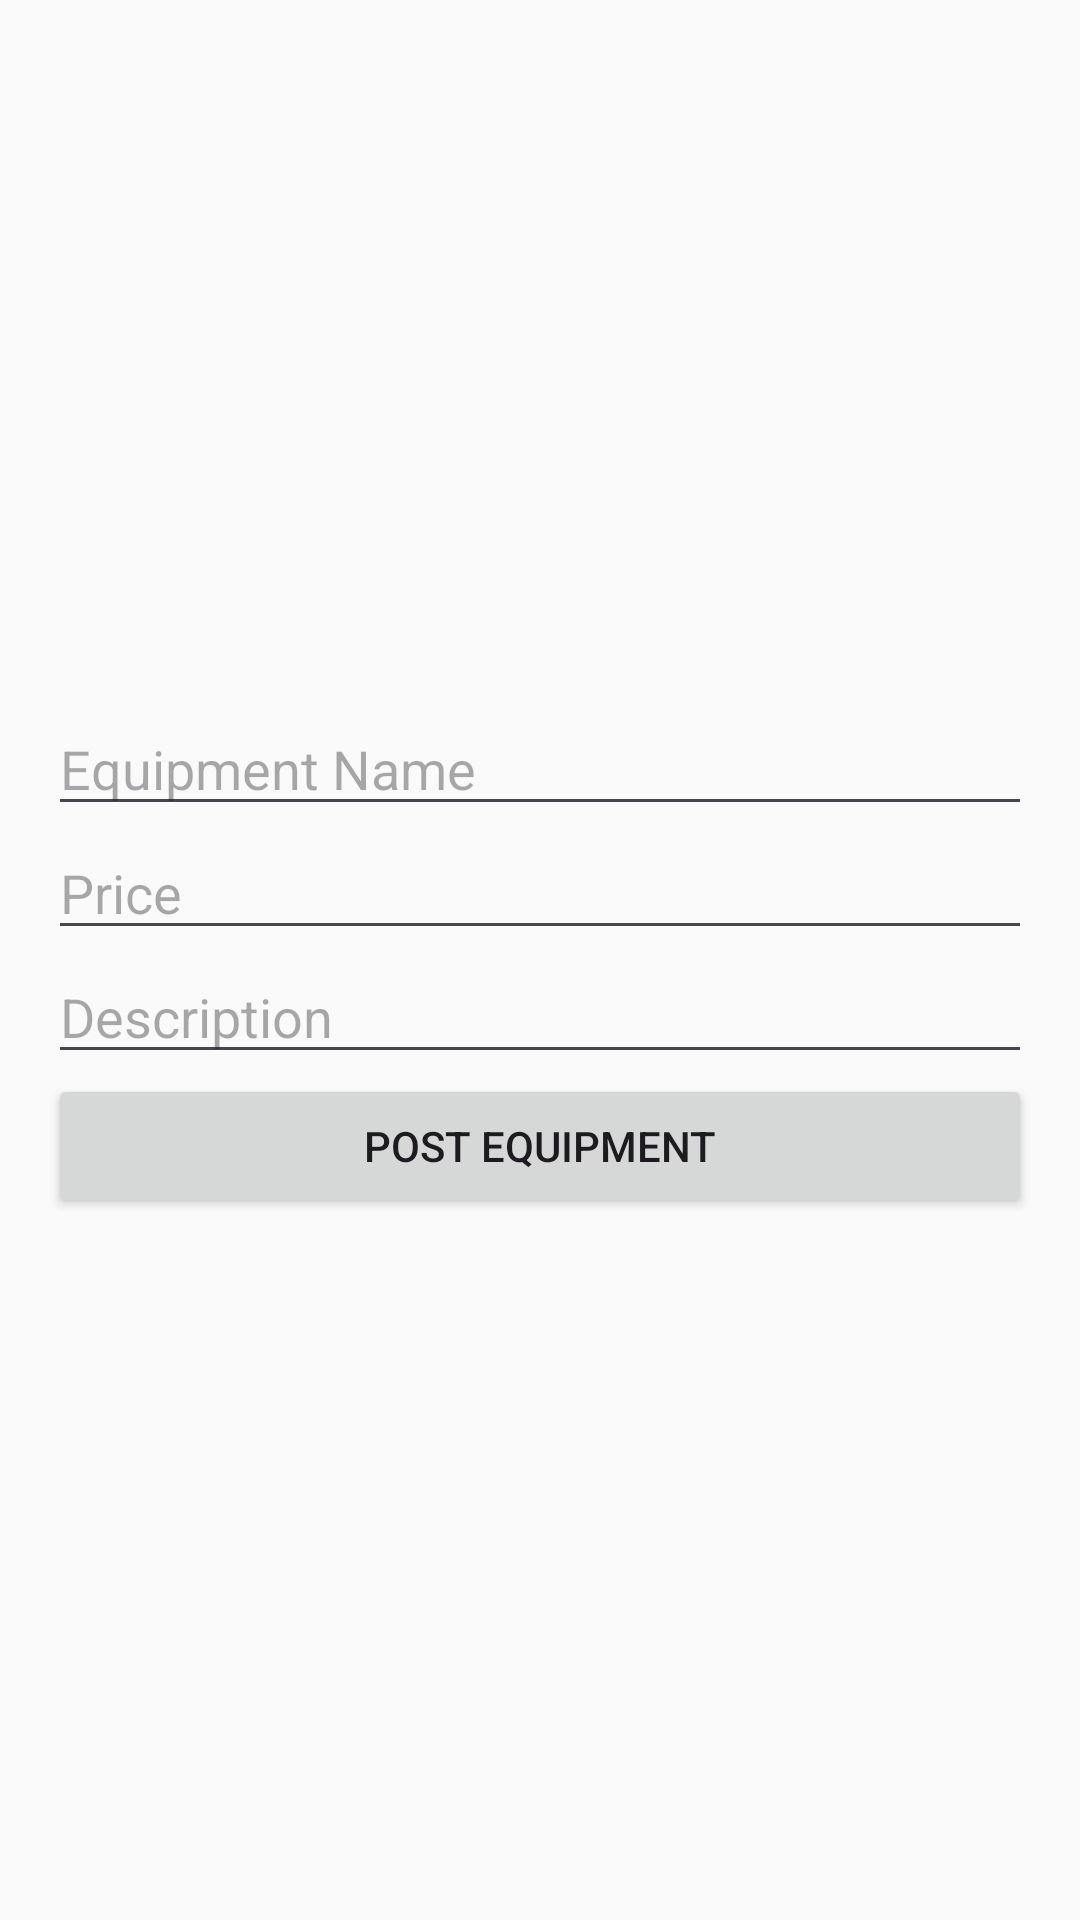

This screen was rendered from an Android layout file. Write that file and the resources it references.
<!-- AndroidManifest.xml: application theme Theme.Vasundhara_Admin -->
<!-- res/layout/activity_post_equipment.xml -->
<?xml version="1.0" encoding="utf-8"?>
<LinearLayout xmlns:android="http://schemas.android.com/apk/res/android"
    android:layout_width="match_parent"
    android:layout_height="match_parent"
    android:orientation="vertical"
    android:padding="16dp"
    android:gravity="center"
    android:background="#FAFAFA">

    <EditText
        android:id="@+id/etName"
        android:layout_width="match_parent"
        android:layout_height="wrap_content"
        android:hint="Equipment Name"/>

    <EditText
        android:id="@+id/etPrice"
        android:layout_width="match_parent"
        android:layout_height="wrap_content"
        android:hint="Price"/>

    <EditText
        android:id="@+id/etDescription"
        android:layout_width="match_parent"
        android:layout_height="wrap_content"
        android:hint="Description"/>

    <Button
        android:id="@+id/btnPost"
        android:layout_width="match_parent"
        android:layout_height="wrap_content"
        android:text="Post Equipment"/>
</LinearLayout>
<!-- resources referenced by this layout -->
<resources>
  <style name="Theme.Vasundhara_Admin" parent="Base.Theme.Vasundhara_Admin" />
  <style name="Base.Theme.Vasundhara_Admin" parent="Theme.Material3.DayNight.NoActionBar">
          
          
      </style>
</resources>
